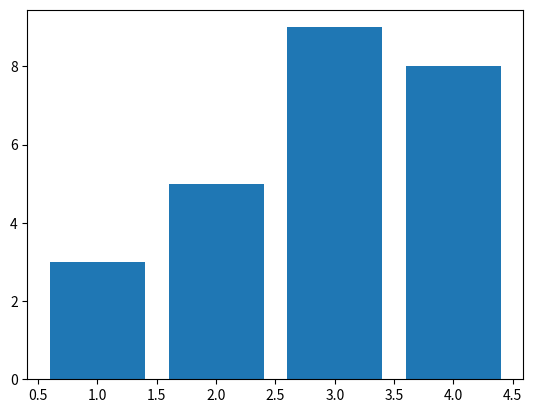

Write the Python code that produced this figure.
import numpy as np
import matplotlib.pyplot as plt
x=np.array([1,2,3,4])
y=np.array([3,5,9,8])
plt.bar(x,y)
plt.show()